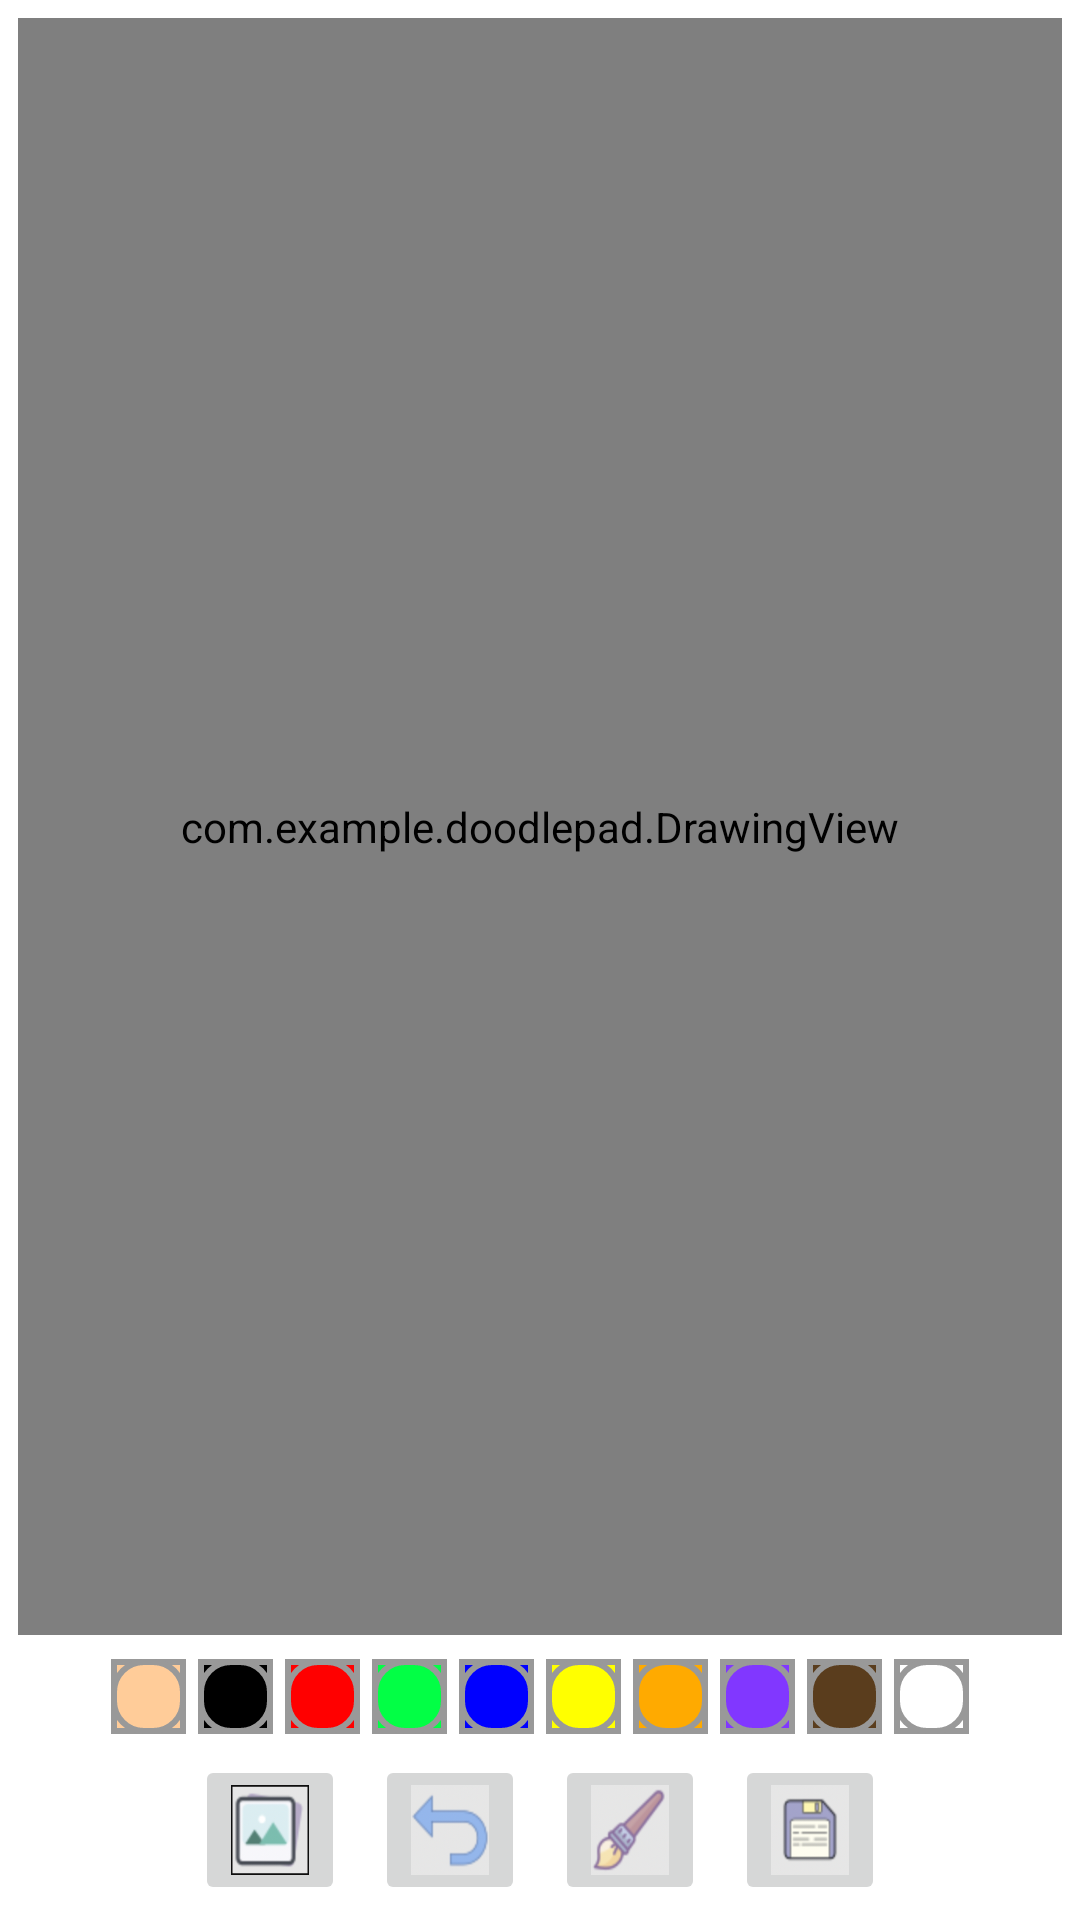

The Android layout XML behind this screen, and the referenced resources:
<!-- AndroidManifest.xml: application theme Theme.DoodlePad -->
<!-- res/layout/activity_main.xml -->
<?xml version="1.0" encoding="utf-8"?>
<androidx.constraintlayout.widget.ConstraintLayout xmlns:android="http://schemas.android.com/apk/res/android"
    xmlns:app="http://schemas.android.com/apk/res-auto"
    xmlns:tools="http://schemas.android.com/tools"
    android:layout_width="match_parent"
    android:layout_height="match_parent"
    tools:context=".MainActivity">

    <FrameLayout
        android:id="@+id/fl_drawing_view_container"
        android:layout_width="0dp"
        android:layout_height="0dp"
        android:layout_margin="5dp"
        android:padding="1dp"
        android:background="@drawable/background_drawing_view_layout"
        app:layout_constraintBottom_toTopOf="@+id/ll_paint_colors"
        app:layout_constraintLeft_toLeftOf="parent"
        app:layout_constraintRight_toRightOf="parent"
        app:layout_constraintTop_toTopOf="parent">
        <ImageView
            android:id="@+id/iv_background"
            android:layout_width="match_parent"
            android:layout_height="match_parent"
            android:scaleType="centerCrop"


            />

        <com.example.doodlepad.DrawingView
            android:id="@+id/drawing_view"
            android:layout_width="match_parent"
            android:layout_height="match_parent"

            />

    </FrameLayout>

    <LinearLayout
        android:id="@+id/ll_paint_colors"
        android:layout_width="wrap_content"
        android:layout_height="wrap_content"
        android:orientation="horizontal"
        app:layout_constraintBottom_toTopOf="@+id/ll_action_buttons"
        app:layout_constraintStart_toStartOf="parent"
        app:layout_constraintEnd_toEndOf="parent"
        app:layout_constraintTop_toBottomOf="@id/fl_drawing_view_container"
        >

        <ImageButton
            android:layout_width="25dp"
            android:layout_height="25dp"
            android:layout_margin="2dp"
            android:src="@drawable/pallet_normal"
            android:tag="@color/skin"
            android:background="@color/skin"
            android:onClick="paintClicked"
            />
        <ImageButton
            android:layout_width="25dp"
            android:layout_height="25dp"
            android:layout_margin="2dp"
            android:src="@drawable/pallet_normal"
            android:tag="@color/black"
            android:background="@color/black"
            android:onClick="paintClicked"
            />
        <ImageButton
            android:layout_width="25dp"
            android:layout_height="25dp"
            android:layout_margin="2dp"
            android:src="@drawable/pallet_normal"
            android:tag="@color/red"
            android:background="@color/red"
            android:onClick="paintClicked"
            />
        <ImageButton
            android:layout_width="25dp"
            android:layout_height="25dp"
            android:layout_margin="2dp"
            android:src="@drawable/pallet_normal"
            android:tag="@color/green"
            android:background="@color/green"
            android:onClick="paintClicked"
            />
        <ImageButton
            android:layout_width="25dp"
            android:layout_height="25dp"
            android:layout_margin="2dp"
            android:src="@drawable/pallet_normal"
            android:tag="@color/blue"
            android:background="@color/blue"
            android:onClick="paintClicked"
            />
        <ImageButton
            android:layout_width="25dp"
            android:layout_height="25dp"
            android:layout_margin="2dp"
            android:src="@drawable/pallet_normal"
            android:tag="@color/yellow"
            android:background="@color/yellow"
            android:onClick="paintClicked"
            />
        <ImageButton
            android:layout_width="25dp"
            android:layout_height="25dp"
            android:layout_margin="2dp"
            android:src="@drawable/pallet_normal"
            android:tag="@color/orange"
            android:background="@color/orange"
            android:onClick="paintClicked"
            />
        <ImageButton
            android:layout_width="25dp"
            android:layout_height="25dp"
            android:layout_margin="2dp"
            android:src="@drawable/pallet_normal"
            android:tag="@color/purple"
            android:background="@color/purple"
            android:onClick="paintClicked"
            />
        <ImageButton
            android:layout_width="25dp"
            android:layout_height="25dp"
            android:layout_margin="2dp"
            android:src="@drawable/pallet_normal"
            android:tag="@color/brown"
            android:background="@color/brown"
            android:onClick="paintClicked"
            />
        <ImageButton
            android:layout_width="25dp"
            android:layout_height="25dp"
            android:layout_margin="2dp"
            android:src="@drawable/pallet_normal"
            android:tag="@color/white"
            android:background="@color/white"
            android:onClick="paintClicked"
            />

    </LinearLayout>

    <LinearLayout
        android:id="@+id/ll_action_buttons"
        android:layout_width="match_parent"
        android:layout_height="wrap_content"
        android:gravity="center"
        android:orientation="horizontal"
        app:layout_constraintTop_toBottomOf="@+id/ll_paint_colors"
        app:layout_constraintBottom_toBottomOf="parent"
        app:layout_constraintStart_toStartOf="parent"
        app:layout_constraintEnd_toEndOf="parent"
        >

        <ImageButton
            android:id="@+id/ib_gallery"
            android:layout_width="50dp"
            android:layout_height="50dp"
            android:layout_margin="5dp"
            android:src="@drawable/ic_gallery"
            android:scaleType="fitXY"
            />

        <ImageButton
            android:id="@+id/ib_undo"
            android:layout_width="50dp"
            android:layout_height="50dp"
            android:layout_margin="5dp"
            android:src="@drawable/ic_undo"
            android:scaleType="fitXY"
            />

        <ImageButton
            android:id="@+id/ib_brush"
            android:layout_width="50dp"
            android:layout_height="50dp"
            android:layout_margin="5dp"
            android:src="@drawable/ic_brush"
            android:scaleType="fitXY"
            />

        <ImageButton
            android:id="@+id/ib_save"
            android:layout_width="50dp"
            android:layout_height="50dp"
            android:layout_margin="5dp"
            android:src="@drawable/ic_save"
            android:scaleType="fitXY"
            />

    </LinearLayout>







</androidx.constraintlayout.widget.ConstraintLayout>
<!-- resources referenced by this layout -->
<resources>
  <color name="black">#FF000000</color>
  <color name="blue">#0000ff</color>
  <color name="brown">#5a3d1d</color>
  <color name="green">#02ff45</color>
  <color name="orange">#ffaa00</color>
  <color name="purple">#8137ff</color>
  <color name="red">#ff0000</color>
  <color name="skin">#ffcc99</color>
  <color name="white">#FFFFFFFF</color>
  <color name="yellow">#ffff00</color>
  <!-- drawable ic_brush: png bitmap (drawable-v24, 17634 bytes) -->
  <!-- drawable ic_gallery: png bitmap (drawable-v24, 19123 bytes) -->
  <!-- drawable ic_save: png bitmap (drawable, 16532 bytes) -->
  <!-- drawable ic_undo: png bitmap (drawable-v24, 14497 bytes) -->
  <!-- drawable pallet_normal (drawable) -->
  <?xml version="1.0" encoding="utf-8"?>
  <layer-list xmlns:android="http://schemas.android.com/apk/res/android">
      <item>
          <shape
              android:shape="rectangle"
              >
              <stroke
                  android:width="2dp"
                  android:color="#FF999999"/>
              <padding
                  android:bottom="0dp"
                  android:left="0dp"
                  android:right="0dp"
                  android:top="0dp" />
          </shape>
      </item>
      <item>
          <shape>
              <stroke
                  android:width="2dp"
                  android:color="#FF999999"/>
              <solid android:color="#00000000" />
              <corners android:radius="10dp" />
          </shape>
      </item>
  
  
  </layer-list>
  <style name="Theme.DoodlePad" parent="Theme.MaterialComponents.DayNight.DarkActionBar">
          
          <item name="colorPrimary">@color/purple_500</item>
          <item name="colorPrimaryVariant">@color/purple_700</item>
          <item name="colorOnPrimary">@color/white</item>
          
          <item name="colorSecondary">@color/teal_200</item>
          <item name="colorSecondaryVariant">@color/teal_700</item>
          <item name="colorOnSecondary">@color/black</item>
          
          <item name="android:statusBarColor" tools:targetApi="l">?attr/colorPrimaryVariant</item>
          
      </style>
  <color name="purple_500">#FF6200EE</color>
  <color name="purple_700">#FF3700B3</color>
  <color name="teal_200">#FF03DAC5</color>
  <color name="teal_700">#FF018786</color>
</resources>
